The GitHub repository FezzMad/Computer-vision-project contains a labelled image folder "dataset" with 5 categories: Gala apple, Golden apple, Granny Smith apple, honey crisp, Red Chief apple. Examples follow, each with its label.

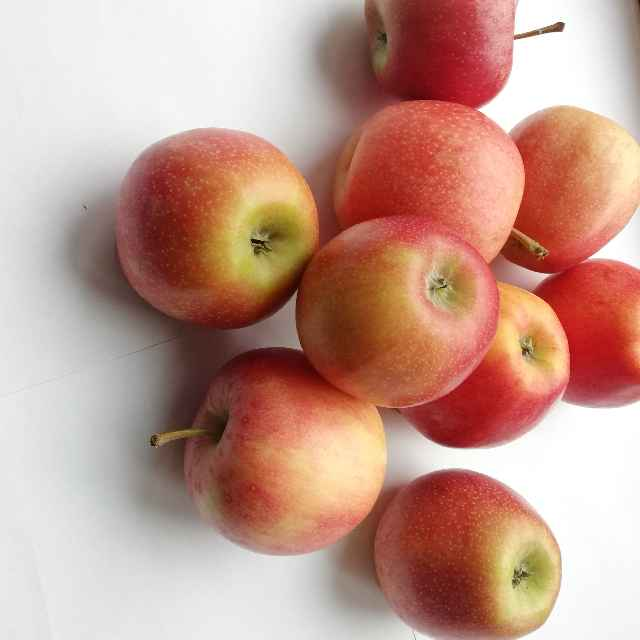
Label: Gala apple

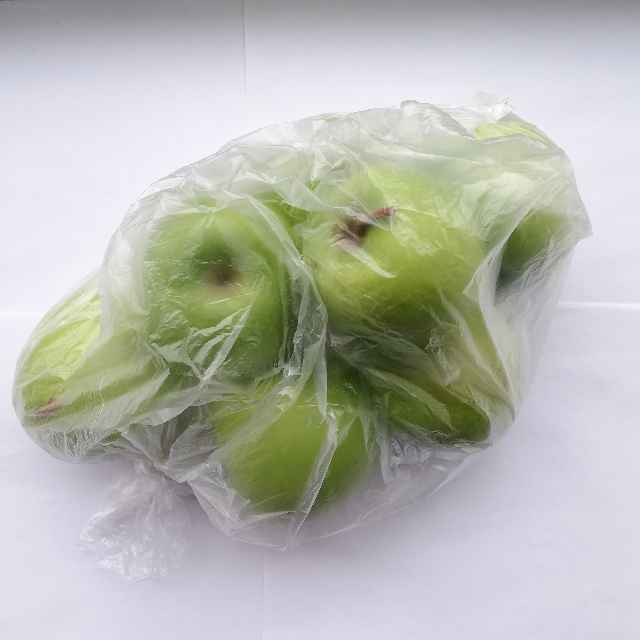
Label: Granny Smith apple

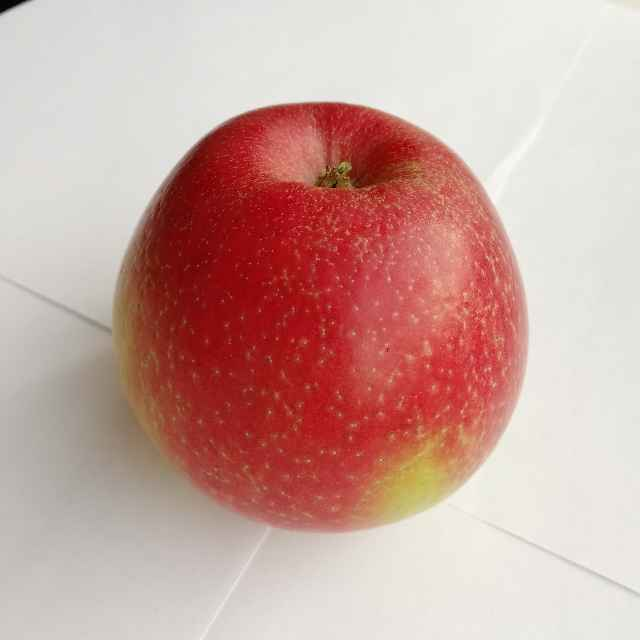
Label: honey crisp

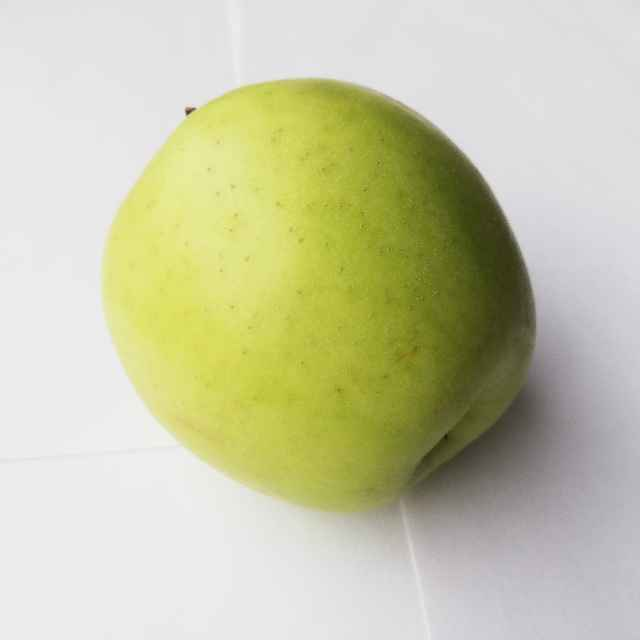
Label: Golden apple

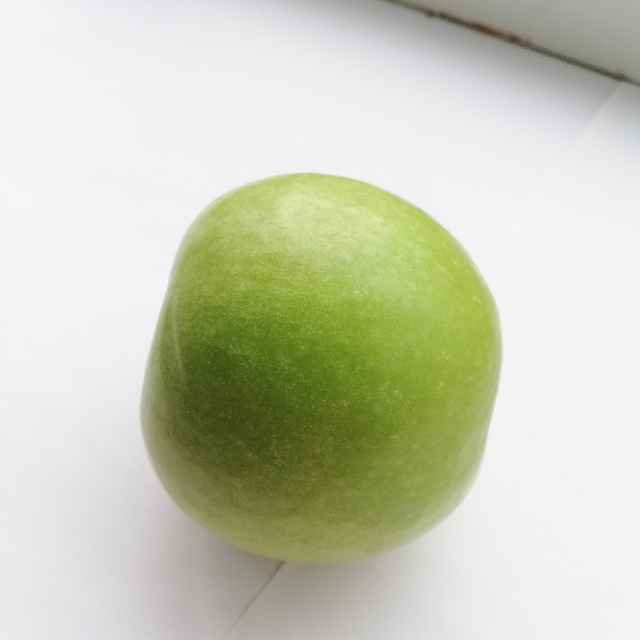
Label: Granny Smith apple

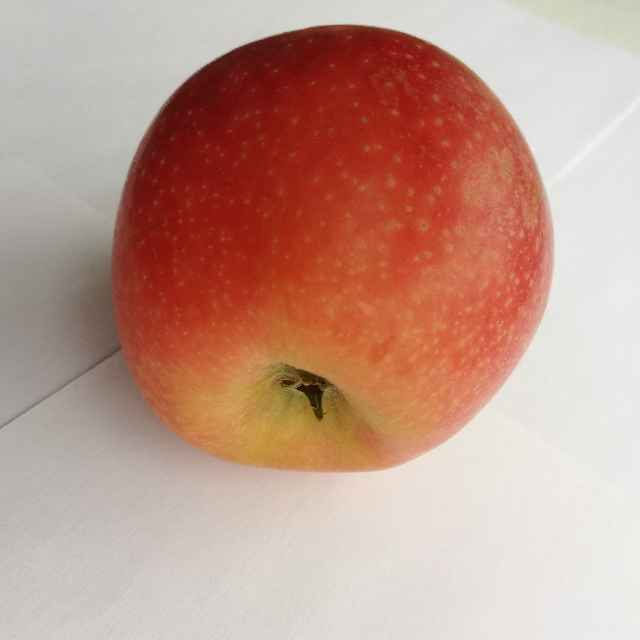
Label: Gala apple
